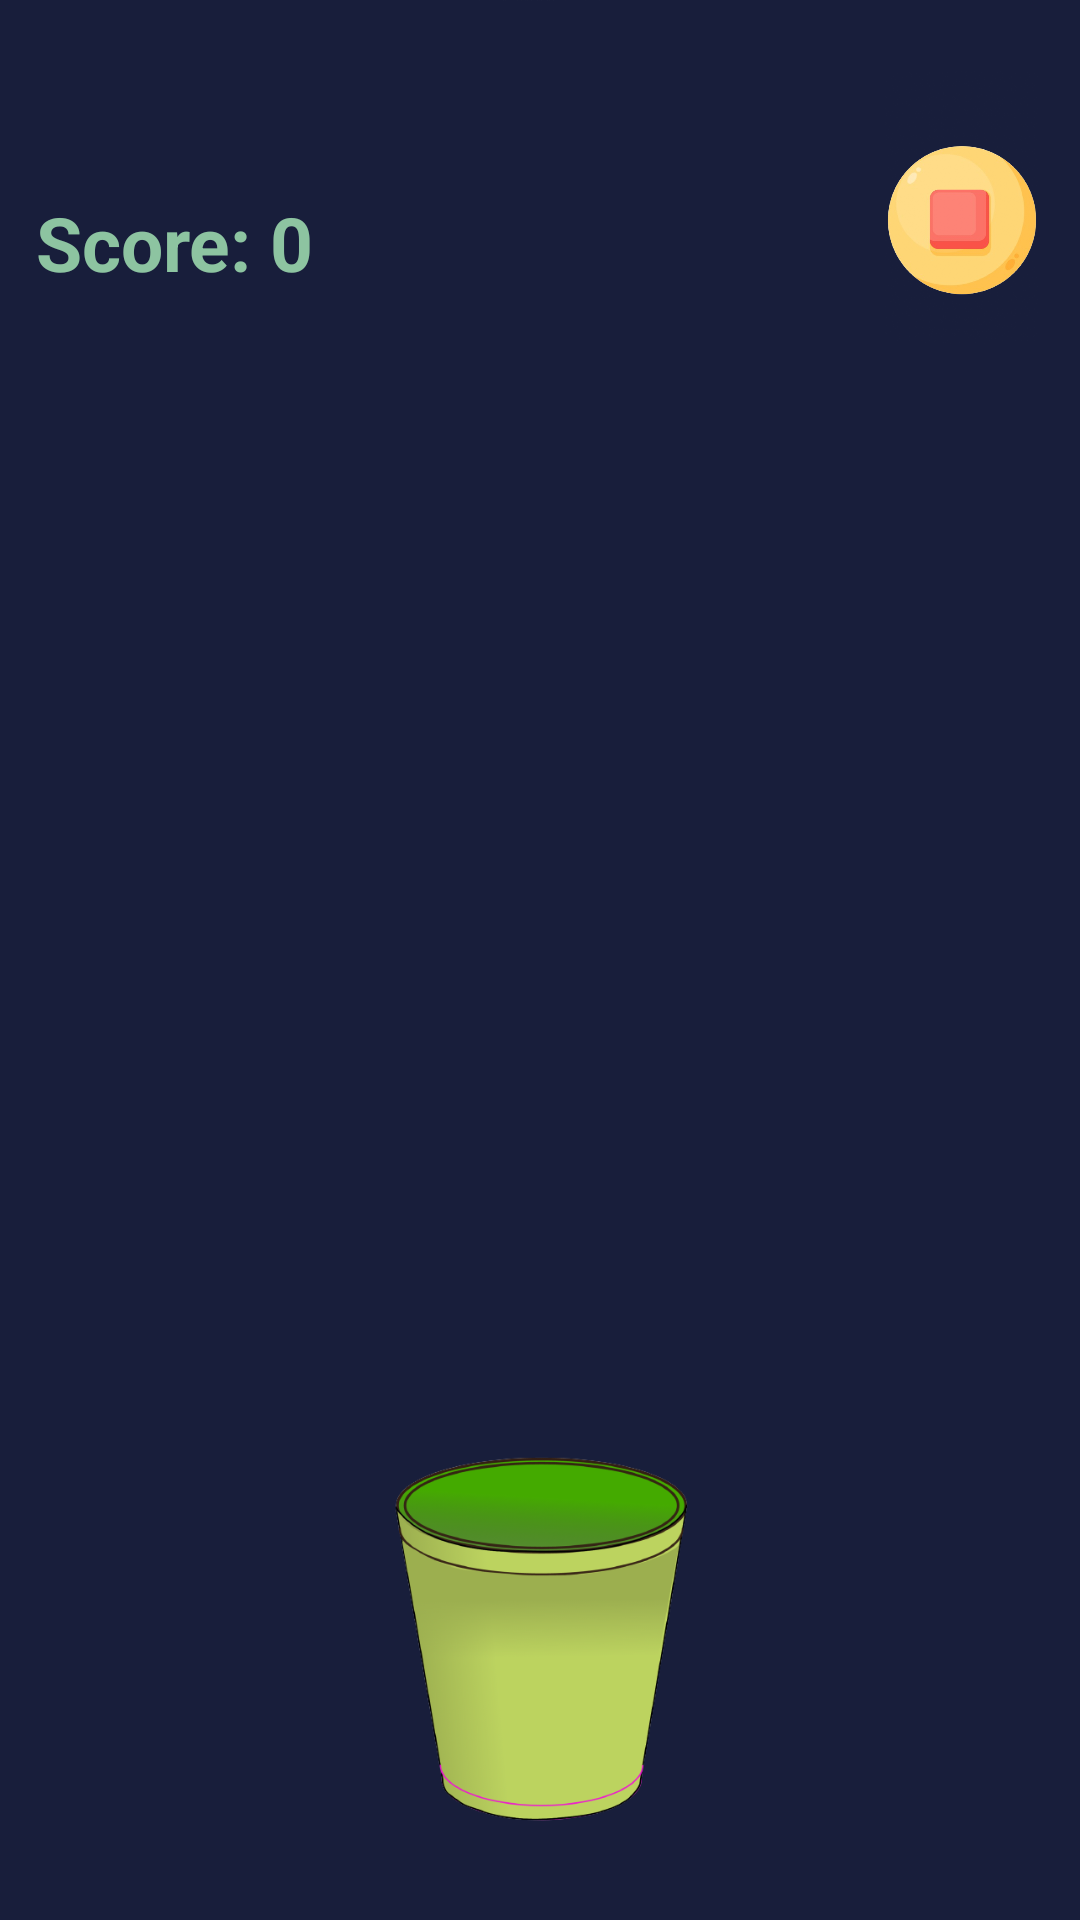

Produce the Android XML layout that renders to this screen, including the resource entries it uses.
<!-- AndroidManifest.xml: application theme Theme.ObjectBasket -->
<!-- res/layout/activity_game.xml -->
<?xml version="1.0" encoding="utf-8"?>
<androidx.constraintlayout.widget.ConstraintLayout xmlns:android="http://schemas.android.com/apk/res/android"
    xmlns:app="http://schemas.android.com/apk/res-auto"
    xmlns:tools="http://schemas.android.com/tools"
    android:layout_width="match_parent"
    android:layout_height="match_parent"
    tools:context=".Game">


    <ImageView
        android:id="@+id/background"
        android:layout_width="match_parent"
        android:layout_height="match_parent"
        android:contentDescription="@string/game_background_description"
        android:scaleType="centerCrop"
        android:src="@drawable/default_theme"
        tools:layout_editor_absoluteX="0dp"
        tools:layout_editor_absoluteY="0dp" />

    <TextView
        android:id="@+id/score"
        android:layout_width="116dp"
        android:layout_height="61dp"
        android:layout_marginTop="64dp"
        android:text="Score: 0"
        android:textAlignment="center"
        android:textColor="#8dc4a1"
        android:textSize="25sp"
        android:textStyle="bold"
        app:layout_constraintEnd_toEndOf="parent"
        app:layout_constraintHorizontal_bias="0.0"
        app:layout_constraintStart_toStartOf="parent"
        app:layout_constraintTop_toTopOf="@+id/background" />

    <ImageView
        android:id="@+id/bucket"
        android:layout_width="105dp"
        android:layout_height="190dp"
        android:contentDescription="bucket"
        android:src="@drawable/default_basket"
        app:layout_constraintBottom_toBottomOf="@+id/background"
        app:layout_constraintEnd_toEndOf="parent"
        app:layout_constraintStart_toStartOf="parent" />

    <ImageView
        android:id="@+id/object1"
        android:layout_width="50dp"
        android:layout_height="50dp"
        android:layout_marginLeft="0dp"
        android:contentDescription="muffin"
        app:layout_constraintBottom_toTopOf="@+id/background"
        app:layout_constraintEnd_toEndOf="parent"
        app:layout_constraintStart_toStartOf="parent"
        app:srcCompat="@drawable/fruit9" />

    <ImageView
        android:id="@+id/object2"
        android:layout_width="70dp"
        android:layout_height="70dp"
        android:layout_marginLeft="-200dp"
        android:contentDescription="tennis"
        app:layout_constraintBottom_toTopOf="@+id/background"
        app:layout_constraintEnd_toEndOf="parent"
        app:layout_constraintHorizontal_bias="0.551"
        app:layout_constraintStart_toStartOf="parent"
        app:srcCompat="@drawable/item7" />

    <ImageView
        android:id="@+id/object3"
        android:layout_width="70dp"
        android:layout_height="70dp"
        android:contentDescription="bottle"
        app:srcCompat="@drawable/sport8"
        app:layout_constraintBottom_toTopOf="@+id/background"
        app:layout_constraintEnd_toEndOf="parent"
        android:layout_marginLeft="0dp"
        app:layout_constraintStart_toStartOf="parent"/>
    <ImageView
        android:id="@+id/object4"
        android:layout_width="50dp"
        android:layout_height="50dp"
        android:contentDescription="cupcake"
        app:srcCompat="@drawable/fruit4"
        app:layout_constraintBottom_toTopOf="@+id/background"
        app:layout_constraintEnd_toEndOf="parent"
        android:layout_marginLeft="0dp"
        app:layout_constraintStart_toStartOf="parent"/>
    <ImageView
        android:id="@+id/object5"
        android:layout_width="90dp"
        android:layout_height="90dp"
        android:contentDescription="hat"
        app:srcCompat="@drawable/sport5"
        app:layout_constraintBottom_toTopOf="@+id/background"
        app:layout_constraintEnd_toEndOf="parent"
        android:layout_marginLeft="0dp"
        app:layout_constraintStart_toStartOf="parent"/>
    <ImageView
        android:id="@+id/object6"
        android:layout_width="100dp"
        android:layout_height="100dp"
        android:contentDescription="football"
        app:srcCompat="@drawable/item4"
        app:layout_constraintBottom_toTopOf="@+id/background"
        app:layout_constraintEnd_toEndOf="parent"
        android:layout_marginLeft="0dp"
        app:layout_constraintStart_toStartOf="parent"/>
    <ImageView
        android:id="@+id/object7"
        android:layout_width="90dp"
        android:layout_height="90dp"
        android:contentDescription="hat2"
        app:srcCompat="@drawable/item9"
        app:layout_constraintBottom_toTopOf="@+id/background"
        app:layout_constraintEnd_toEndOf="parent"
        android:layout_marginLeft="0dp"
        app:layout_constraintStart_toStartOf="parent"/>
    <ImageView
        android:id="@+id/object8"
        android:layout_width="60dp"
        android:layout_height="60dp"
        android:contentDescription="baseball"
        app:srcCompat="@drawable/fruit10"
        app:layout_constraintBottom_toTopOf="@+id/background"
        app:layout_constraintEnd_toEndOf="parent"
        android:layout_marginLeft="0dp"
        app:layout_constraintStart_toStartOf="parent"/>
    <ImageView
        android:id="@+id/object9"
        android:layout_width="80dp"
        android:layout_height="80dp"
        android:contentDescription="frisbee"
        app:srcCompat="@drawable/sport2"
        app:layout_constraintBottom_toTopOf="@+id/background"
        app:layout_constraintEnd_toEndOf="parent"
        android:layout_marginLeft="0dp"
        app:layout_constraintStart_toStartOf="parent"/>
    <ImageView
        android:id="@+id/object10"
        android:layout_width="70dp"
        android:layout_height="70dp"
        android:contentDescription="medal"
        app:srcCompat="@drawable/sport6"
        app:layout_constraintBottom_toTopOf="@+id/background"
        app:layout_constraintEnd_toEndOf="parent"
        android:layout_marginLeft="0dp"
        app:layout_constraintStart_toStartOf="parent"/>
    <ImageView
        android:id="@+id/pause"
        android:layout_width="79dp"
        android:layout_height="91dp"
        app:layout_constraintBottom_toBottomOf="@+id/background"
        app:layout_constraintEnd_toEndOf="@+id/background"
        app:layout_constraintHorizontal_bias="1.0"
        app:layout_constraintStart_toStartOf="@+id/background"
        app:layout_constraintTop_toTopOf="parent"
        app:layout_constraintVertical_bias="0.043"
        app:srcCompat="@drawable/pause" />
</androidx.constraintlayout.widget.ConstraintLayout>
<!-- resources referenced by this layout -->
<resources>
  <!-- drawable default_basket: png bitmap (drawable, 66696 bytes) -->
  <!-- drawable default_theme: png bitmap (drawable, 14287 bytes) -->
  <!-- drawable fruit10: png bitmap (drawable, 157421 bytes) -->
  <!-- drawable fruit4: png bitmap (drawable, 131363 bytes) -->
  <!-- drawable fruit9: png bitmap (drawable, 148192 bytes) -->
  <!-- drawable item4: png bitmap (drawable, 246889 bytes) -->
  <!-- drawable item7: png bitmap (drawable, 342969 bytes) -->
  <!-- drawable item9: png bitmap (drawable, 209993 bytes) -->
  <!-- drawable pause: png bitmap (drawable, 130964 bytes) -->
  <!-- drawable sport2: png bitmap (drawable, 218093 bytes) -->
  <!-- drawable sport5: png bitmap (drawable, 198123 bytes) -->
  <!-- drawable sport6: png bitmap (drawable, 118758 bytes) -->
  <!-- drawable sport8: png bitmap (drawable, 140732 bytes) -->
  <string name="game_background_description">Main Menu Background</string>
  <style name="Theme.ObjectBasket" parent="Base.Theme.ObjectBasket" />
  <style name="Base.Theme.ObjectBasket" parent="Theme.AppCompat.DayNight.NoActionBar">
          
          
      </style>
</resources>
